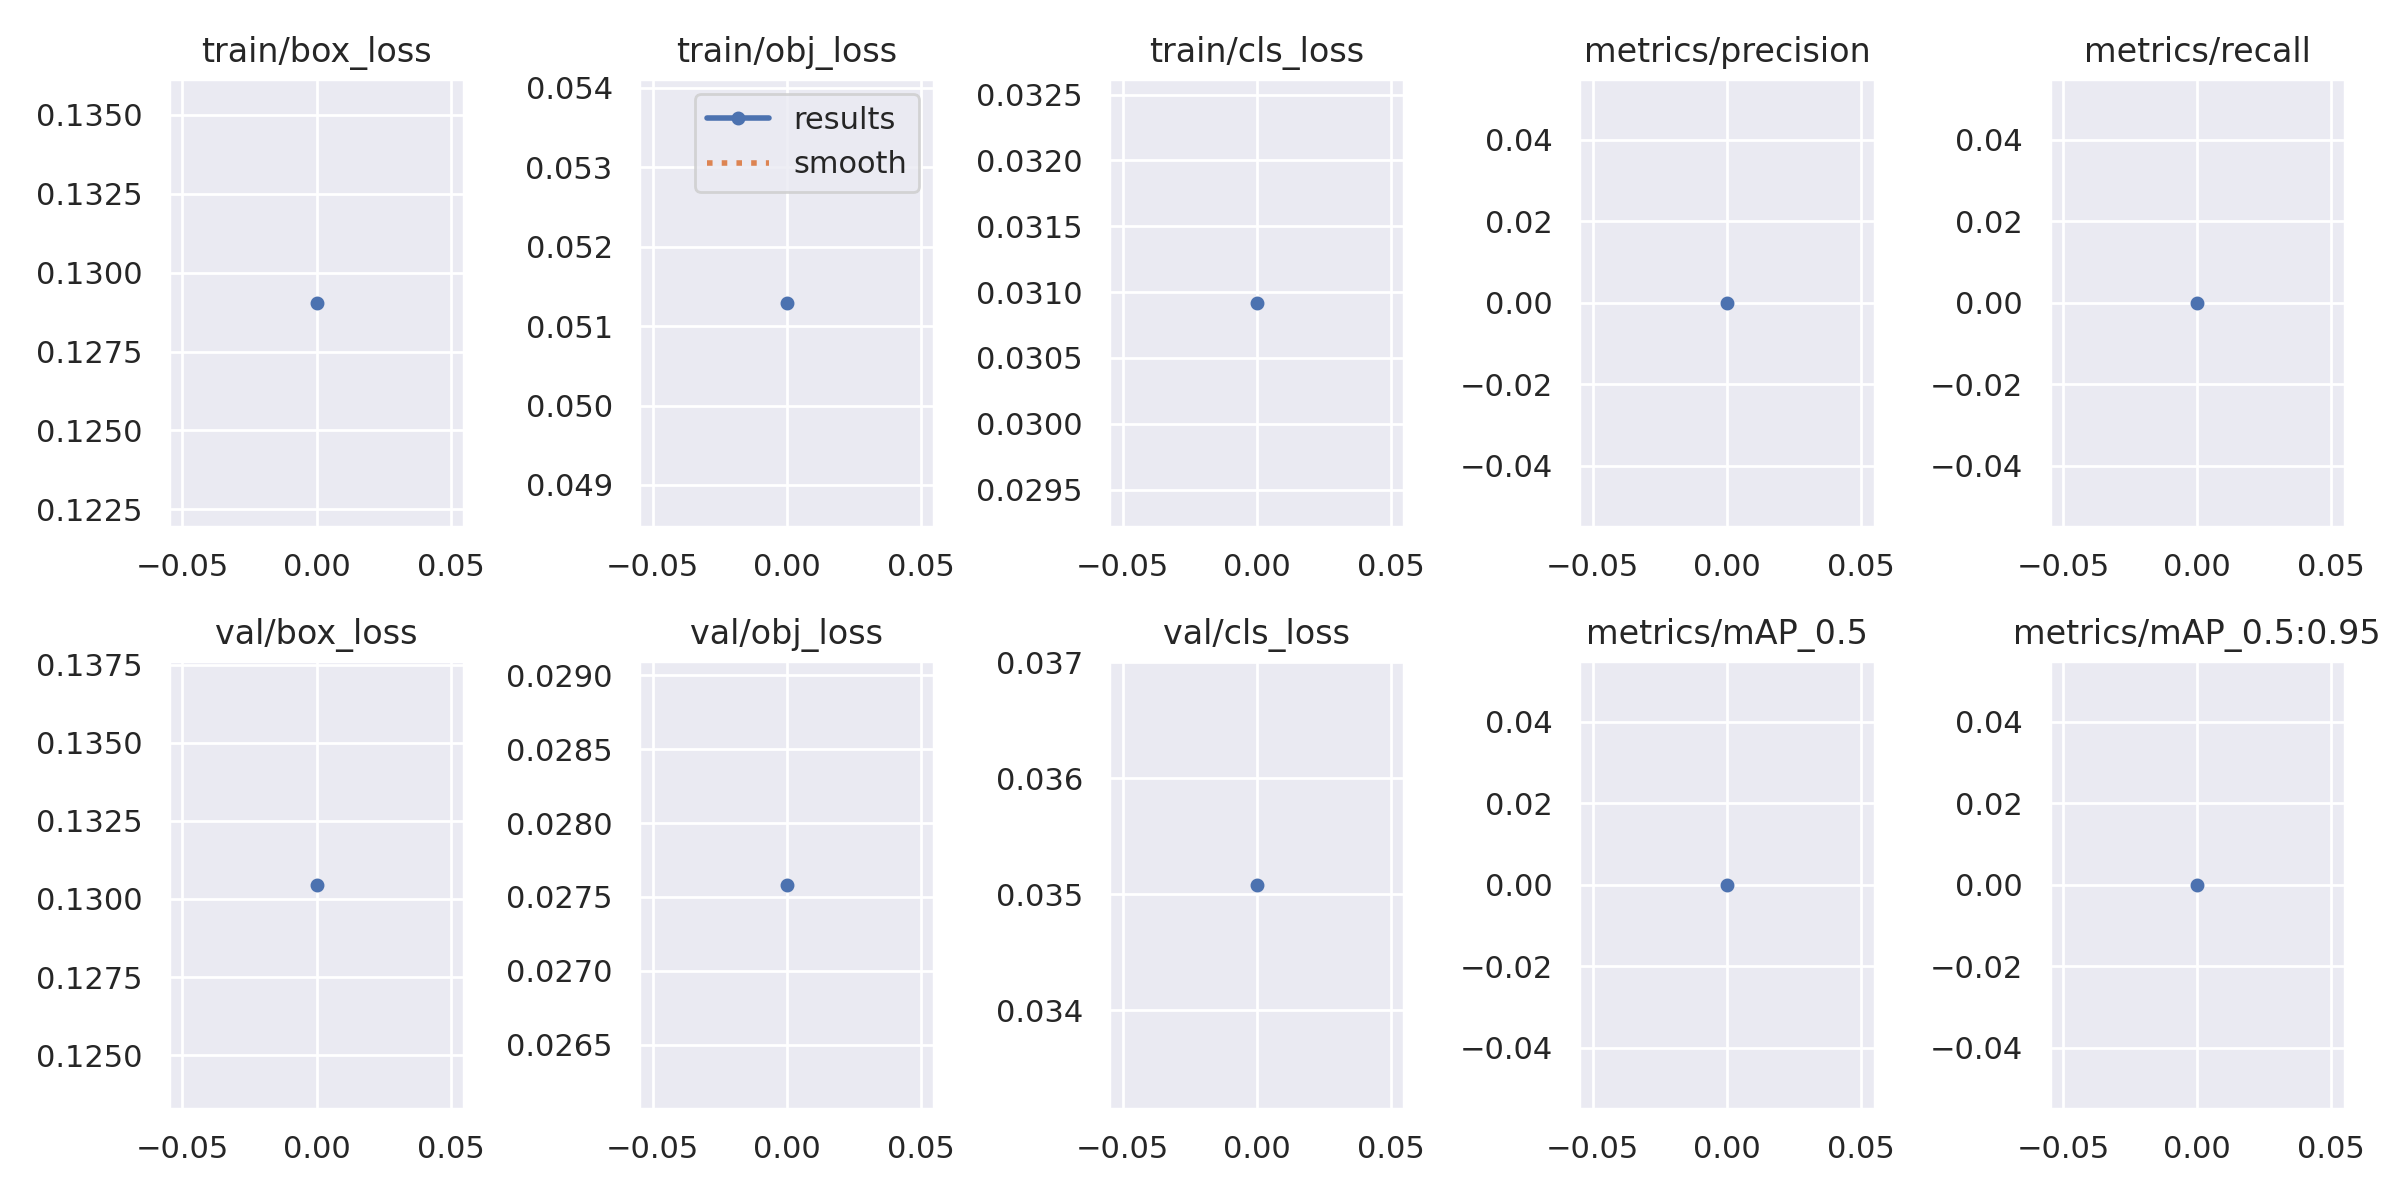

Data behind this chart, as committed beside it:
epoch, train/box_loss, train/obj_loss, train/cls_loss, metrics/precision, metrics/recall, metrics/mAP_0.5, metrics/mAP_0.5:0.95, val/box_loss, val/obj_loss, val/cls_loss, x/lr0, x/lr1, x/lr2
0, 0.129, 0.0513, 0.03092, 0, 0, 0, 0, 0.1305, 0.02758, 0.03508, 0.0991, 0.0001, 0.0001
